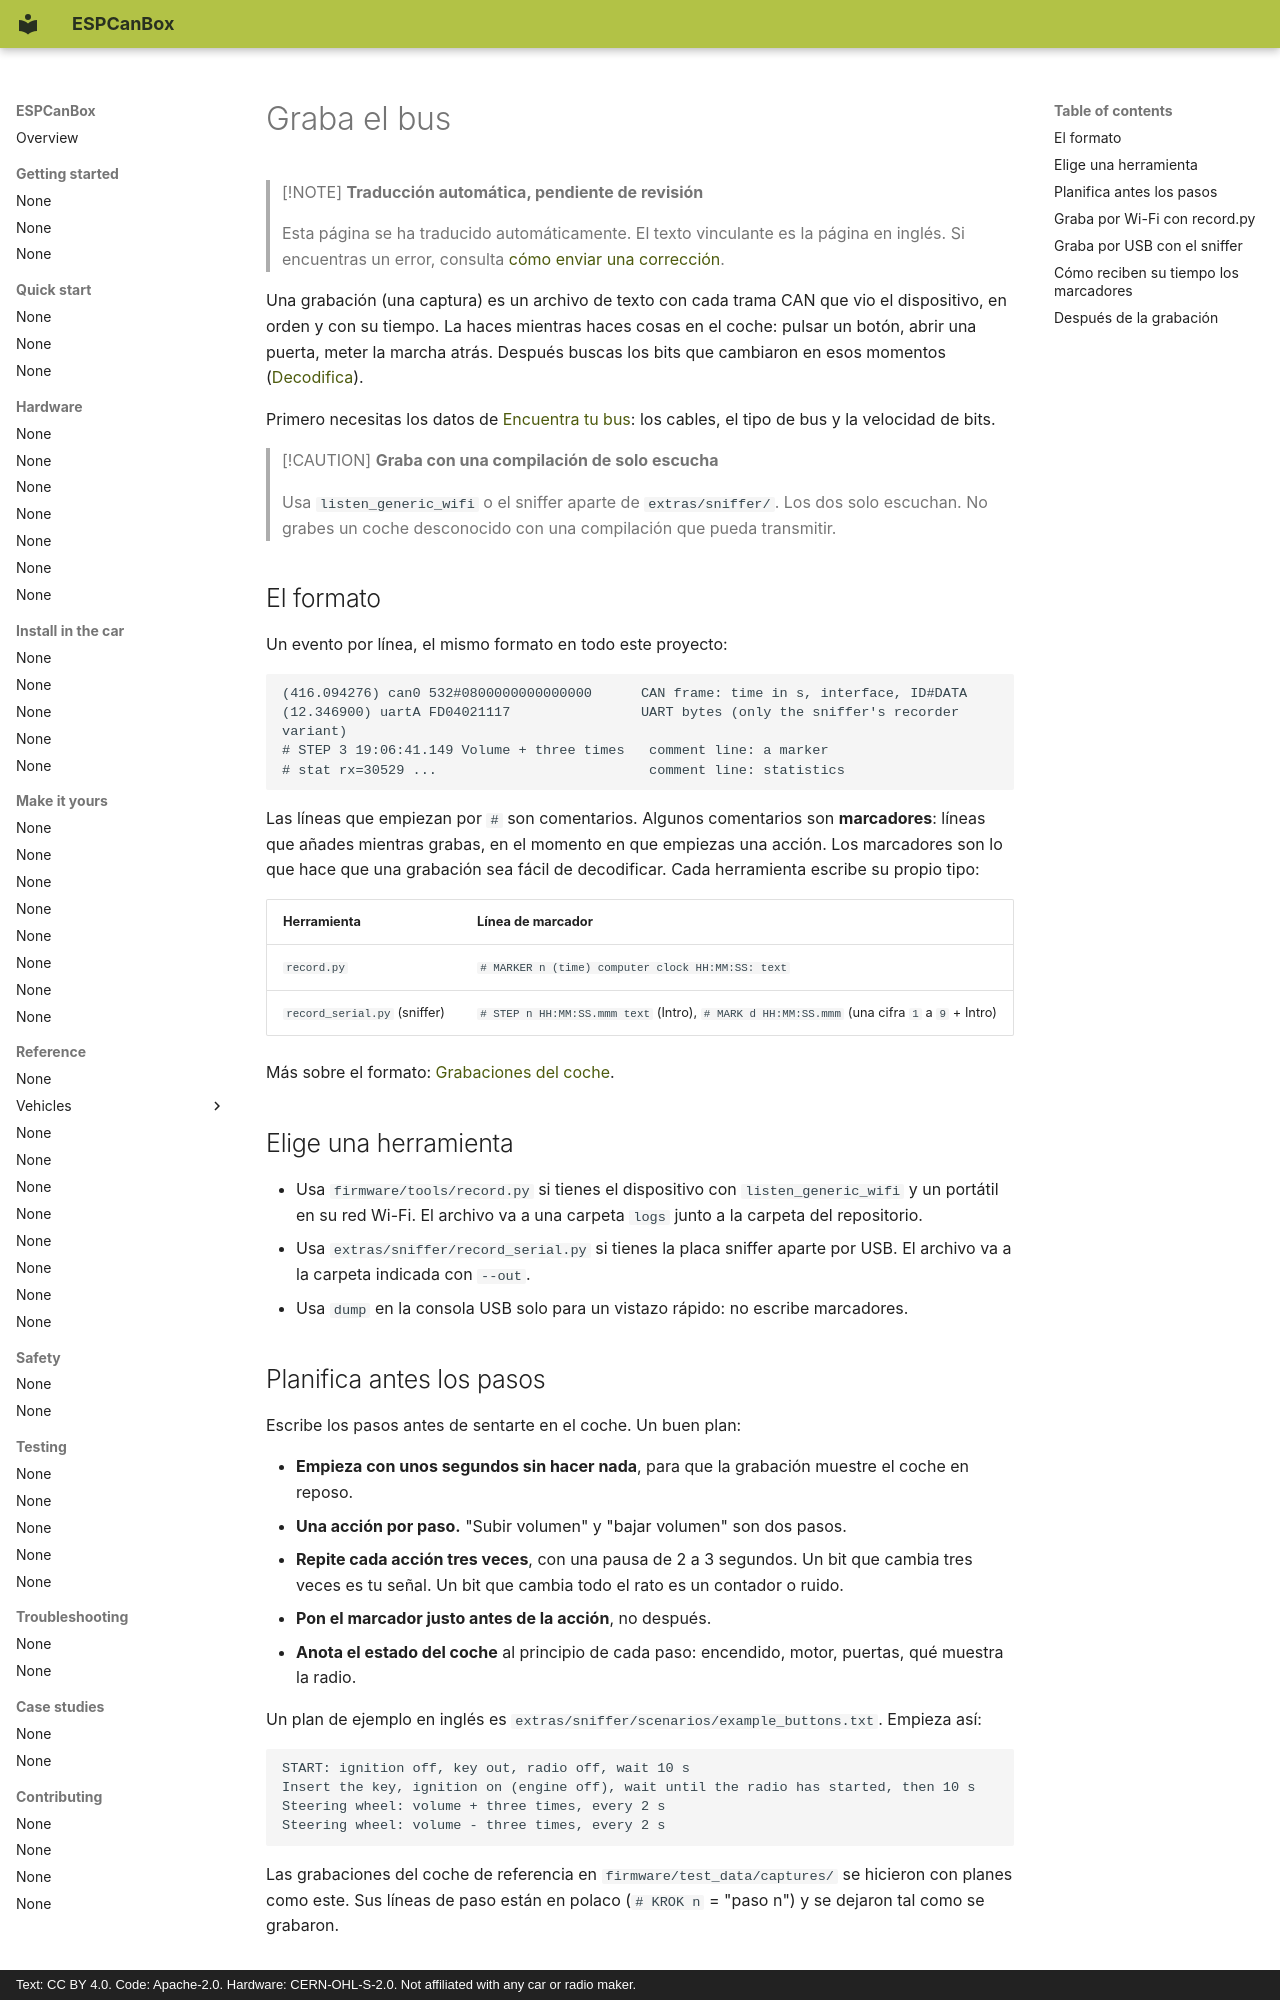

repository: grabowski98/ESPCanBox · page: es/make-it-yours/record/index.html · generator: mkdocs · copyright: Text: CC BY 4.0. Code: Apache-2.0. Hardware: CERN-OHL-S-2.0. Not affiliated with any car or radio maker.

# Graba el bus

> [!NOTE]
> **Traducción automática, pendiente de revisión**
>
> Esta página se ha traducido automáticamente. El texto vinculante es la página en inglés.
> Si encuentras un error, consulta [cómo enviar una corrección](../../en/contributing/translations.md#send-your-work).

Una grabación (una captura) es un archivo de texto con cada trama CAN que vio el dispositivo, en
orden y con su tiempo. La haces mientras haces cosas en el coche: pulsar un botón, abrir una
puerta, meter la marcha atrás. Después buscas los bits que cambiaron en esos momentos
([Decodifica](decode.md)).

Primero necesitas los datos de [Encuentra tu bus](find-your-bus.md): los cables, el tipo de bus y
la velocidad de bits.

> [!CAUTION]
> **Graba con una compilación de solo escucha**
>
> Usa `listen_generic_wifi` o el sniffer aparte de `extras/sniffer/`. Los dos solo escuchan. No
> grabes un coche desconocido con una compilación que pueda transmitir.

## El formato {#the-format}

Un evento por línea, el mismo formato en todo este proyecto:

```
(416.094276) can0 532#0800000000000000      CAN frame: time in s, interface, ID#DATA
(12.346900) uartA FD04021117                UART bytes (only the sniffer's recorder variant)
# STEP 3 19:06:41.149 Volume + three times   comment line: a marker
# stat rx=30529 ...                          comment line: statistics
```

Las líneas que empiezan por `#` son comentarios. Algunos comentarios son **marcadores**: líneas
que añades mientras grabas, en el momento en que empiezas una acción. Los marcadores son lo que
hace que una grabación sea fácil de decodificar. Cada herramienta escribe su propio tipo:

| Herramienta | Línea de marcador |
|---|---|
| `record.py` | `# MARKER n (time) computer clock HH:MM:SS: text` |
| `record_serial.py` (sniffer) | `# STEP n HH:MM:SS.mmm text` (Intro), `# MARK d HH:MM:SS.mmm` (una cifra `1` a `9` + Intro) |

Más sobre el formato: [Grabaciones del coche](../../en/testing/captures.md).

## Elige una herramienta {#choose-a-tool}

- Usa `firmware/tools/record.py` si tienes el dispositivo con `listen_generic_wifi` y un portátil
  en su red Wi-Fi. El archivo va a una carpeta `logs` junto a la carpeta del repositorio.
- Usa `extras/sniffer/record_serial.py` si tienes la placa sniffer aparte por USB. El archivo va
  a la carpeta indicada con `--out`.
- Usa `dump` en la consola USB solo para un vistazo rápido: no escribe marcadores.

## Planifica antes los pasos {#plan-the-steps-first}

Escribe los pasos antes de sentarte en el coche. Un buen plan:

- **Empieza con unos segundos sin hacer nada**, para que la grabación muestre el coche en reposo.
- **Una acción por paso.** "Subir volumen" y "bajar volumen" son dos pasos.
- **Repite cada acción tres veces**, con una pausa de 2 a 3 segundos. Un bit que cambia tres veces
  es tu señal. Un bit que cambia todo el rato es un contador o ruido.
- **Pon el marcador justo antes de la acción**, no después.
- **Anota el estado del coche** al principio de cada paso: encendido, motor, puertas, qué muestra la
  radio.

Un plan de ejemplo en inglés es `extras/sniffer/scenarios/example_buttons.txt`. Empieza así:

```
START: ignition off, key out, radio off, wait 10 s
Insert the key, ignition on (engine off), wait until the radio has started, then 10 s
Steering wheel: volume + three times, every 2 s
Steering wheel: volume - three times, every 2 s
```

Las grabaciones del coche de referencia en `firmware/test_data/captures/` se hicieron con planes
como este. Sus líneas de paso están en polaco (`# KROK n` = "paso n") y se dejaron tal como se
grabaron.
